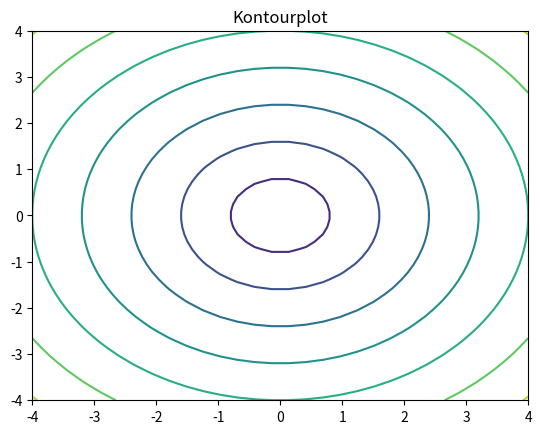

Here is the Python script that generated this plot:
import numpy as np
import matplotlib.pyplot as plt

xlist = np.linspace(-4.0,4.0,30)
ylist = np.linspace(-4.0,4.0,50)

# Regel 1: Array, das weniger Dimensionen besitzt wird
#          mit 1 von links aufgefüllt
# Regel 2: Arrays mit Shape 1 werden angepasst

#           (50,1)              (30,) -> (1,30)  Regel 1
#           (50,30)                      (50,30) Regel 2
X = np.ones((ylist.shape[0],1))*xlist

#           (50,1)              (30,) -> (1,30)  Regel 1
#           (50,30)                      (50,30) Regel 2
Y = ylist.reshape((-1,1))*np.ones(xlist.shape[0])

#           (50,1)              (1,30)   Dimensionen gleich
#           (50,30)             (50,30)          Regel 2
Y = ylist.reshape((-1,1))*np.ones((1,xlist.shape[0]))

Z = np.sqrt(X**2+Y**2)
plt.contour(X, Y, Z)
plt.title('Kontourplot')
plt.show()